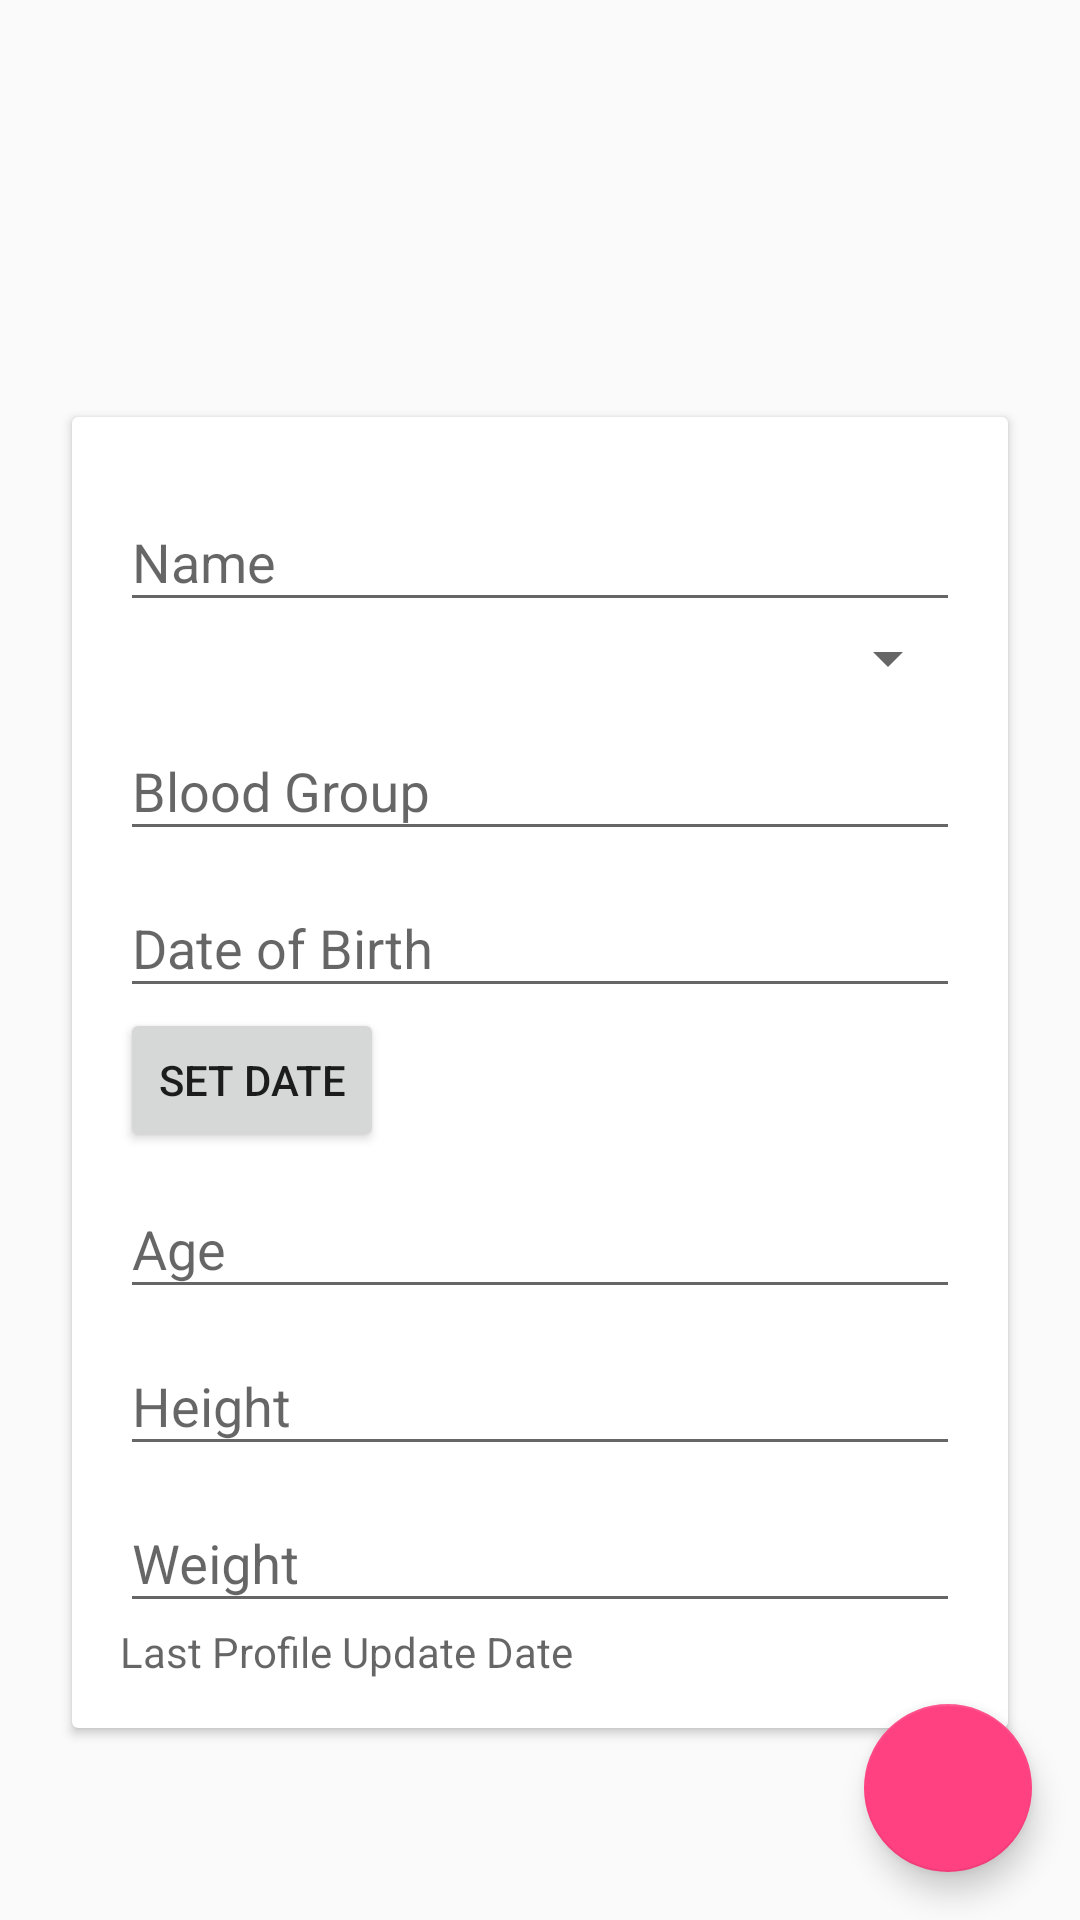

Reconstruct the res/layout file that produces this screen, plus the resources it refers to.
<!-- AndroidManifest.xml: application theme AppTheme -->
<!-- res/layout/activity_add_edit_child.xml -->
<?xml version="1.0" encoding="utf-8"?>
<FrameLayout
    xmlns:android="http://schemas.android.com/apk/res/android"
    xmlns:app="http://schemas.android.com/apk/res-auto"
    xmlns:tools="http://schemas.android.com/tools"
    android:layout_width="match_parent"
    android:layout_height="match_parent"
    android:orientation="vertical"
    tools:context=".AddEditChildActivity">

    <ScrollView
        android:layout_width="match_parent"
        android:layout_height="match_parent">
        <LinearLayout
            android:layout_width="match_parent"
            android:layout_height="wrap_content"
            android:orientation="vertical"
            android:padding="@dimen/default_padding">

            <ImageView
                android:id="@+id/post_image"
                android:layout_width="@dimen/profile_image_size"
                android:layout_height="@dimen/profile_image_size"
                android:layout_marginTop="15dp"
                android:layout_gravity="center_horizontal"
                app:srcCompat="@drawable/random_baby" />

            <android.support.v7.widget.CardView xmlns:android="http://schemas.android.com/apk/res/android"
                xmlns:app="http://schemas.android.com/apk/res-auto"
                xmlns:tools="http://schemas.android.com/tools"
                android:layout_width="match_parent"
                android:layout_height="wrap_content"
                android:layout_margin="@dimen/default_margin"
                android:foreground="?android:attr/selectableItemBackground"
                app:cardBackgroundColor="@color/cardview_light_background"
                app:cardCornerRadius="@dimen/cardview_default_radius"
                app:cardElevation="@dimen/cardview_default_elevation">

                <LinearLayout
                    android:layout_width="match_parent"
                    android:layout_height="wrap_content"
                    android:orientation="vertical"
                    android:padding="@dimen/default_padding">

                    <android.support.design.widget.TextInputLayout
                        android:layout_width="match_parent"
                        android:layout_height="wrap_content">

                        <android.support.design.widget.TextInputEditText
                            android:id="@+id/textInputName"
                            android:layout_width="match_parent"
                            android:layout_height="wrap_content"
                            android:hint="@string/hint_name"
                            android:inputType="textPersonName"
                            android:lines="1" />

                    </android.support.design.widget.TextInputLayout>

                    <android.support.design.widget.TextInputLayout
                        android:layout_width="match_parent"
                        android:layout_height="wrap_content">

                        <Spinner
                            android:id="@+id/textInputGender"
                            android:layout_width="match_parent"
                            android:layout_height="wrap_content"
                            android:hint="Gender"
                            android:inputType="text" />

                    </android.support.design.widget.TextInputLayout>

                    <android.support.design.widget.TextInputLayout
                        android:layout_width="match_parent"
                        android:layout_height="wrap_content">

                        <android.support.design.widget.TextInputEditText
                            android:id="@+id/textInputBloodGroup"
                            android:layout_width="match_parent"
                            android:layout_height="wrap_content"
                            android:hint="Blood Group"
                            android:inputType="text"
                            android:lines="1" />

                    </android.support.design.widget.TextInputLayout>

                    <android.support.design.widget.TextInputLayout
                        android:layout_width="match_parent"
                        android:layout_height="wrap_content">

                        <Button
                            android:id="@+id/setDateOfBirth"
                            android:layout_width="wrap_content"
                            android:layout_height="wrap_content"
                            android:text="Set Date"/>

                        <android.support.design.widget.TextInputEditText
                            android:id="@+id/textInputDateOfBirth"
                            android:layout_width="match_parent"
                            android:layout_height="wrap_content"
                            android:hint="Date of Birth"
                            android:inputType="text"
                            android:lines="1"
                            android:clickable="false"
                            android:focusable="false" />

                    </android.support.design.widget.TextInputLayout>

                    <android.support.design.widget.TextInputLayout
                        android:layout_width="match_parent"
                        android:layout_height="wrap_content">

                        <android.support.design.widget.TextInputEditText
                            android:id="@+id/textInputAge"
                            android:layout_width="match_parent"
                            android:layout_height="wrap_content"
                            android:hint="Age"
                            android:inputType="number"
                            android:lines="1" />

                    </android.support.design.widget.TextInputLayout>

                    <android.support.design.widget.TextInputLayout
                        android:layout_width="match_parent"
                        android:layout_height="wrap_content">

                        <android.support.design.widget.TextInputEditText
                            android:id="@+id/textInputHeight"
                            android:layout_width="match_parent"
                            android:layout_height="wrap_content"
                            android:hint="Height"
                            android:inputType="number"
                            android:lines="1" />

                    </android.support.design.widget.TextInputLayout>

                    <android.support.design.widget.TextInputLayout
                        android:layout_width="match_parent"
                        android:layout_height="wrap_content">

                        <android.support.design.widget.TextInputEditText
                            android:id="@+id/textInputWeight"
                            android:layout_width="match_parent"
                            android:layout_height="wrap_content"
                            android:hint="Weight"
                            android:inputType="number"
                            android:lines="1" />

                    </android.support.design.widget.TextInputLayout>

                    <android.support.design.widget.TextInputLayout
                        android:layout_width="match_parent"
                        android:layout_height="wrap_content">

                        <TextView
                            android:id="@+id/textInputProfileUpdateDate"
                            android:layout_width="match_parent"
                            android:layout_height="wrap_content"
                            android:hint="Last Profile Update Date"
                            android:inputType="date"
                            android:lines="1" />

                    </android.support.design.widget.TextInputLayout>


                </LinearLayout>
            </android.support.v7.widget.CardView>

        </LinearLayout>


</ScrollView>

    <android.support.design.widget.FloatingActionButton
        android:id="@+id/saveChildDataFab"
        android:layout_width="wrap_content"
        android:layout_height="wrap_content"
        android:layout_gravity="bottom|end"
        android:layout_margin="@dimen/fab_margin"
        android:src="@drawable/ic_save_24dp"/>

</FrameLayout>
<!-- resources referenced by this layout -->
<resources>
  <dimen name="default_margin">8dp</dimen>
  <dimen name="default_padding">16dp</dimen>
  <dimen name="fab_margin">16dp</dimen>
  <dimen name="profile_image_size">100dp</dimen>
  <string name="hint_name">Name</string>
  <style name="AppTheme" parent="Base.Theme.AppCompat.Light.DarkActionBar">
          
          <item name="colorPrimary">@color/colorPrimary</item>
          <item name="colorPrimaryDark">@color/colorPrimaryDark</item>
          <item name="colorAccent">@color/colorAccent</item>
  
      </style>
  <color name="colorPrimary">#3F51B5</color>
  <color name="colorPrimaryDark">#303F9F</color>
  <color name="colorAccent">#FF4081</color>
</resources>
